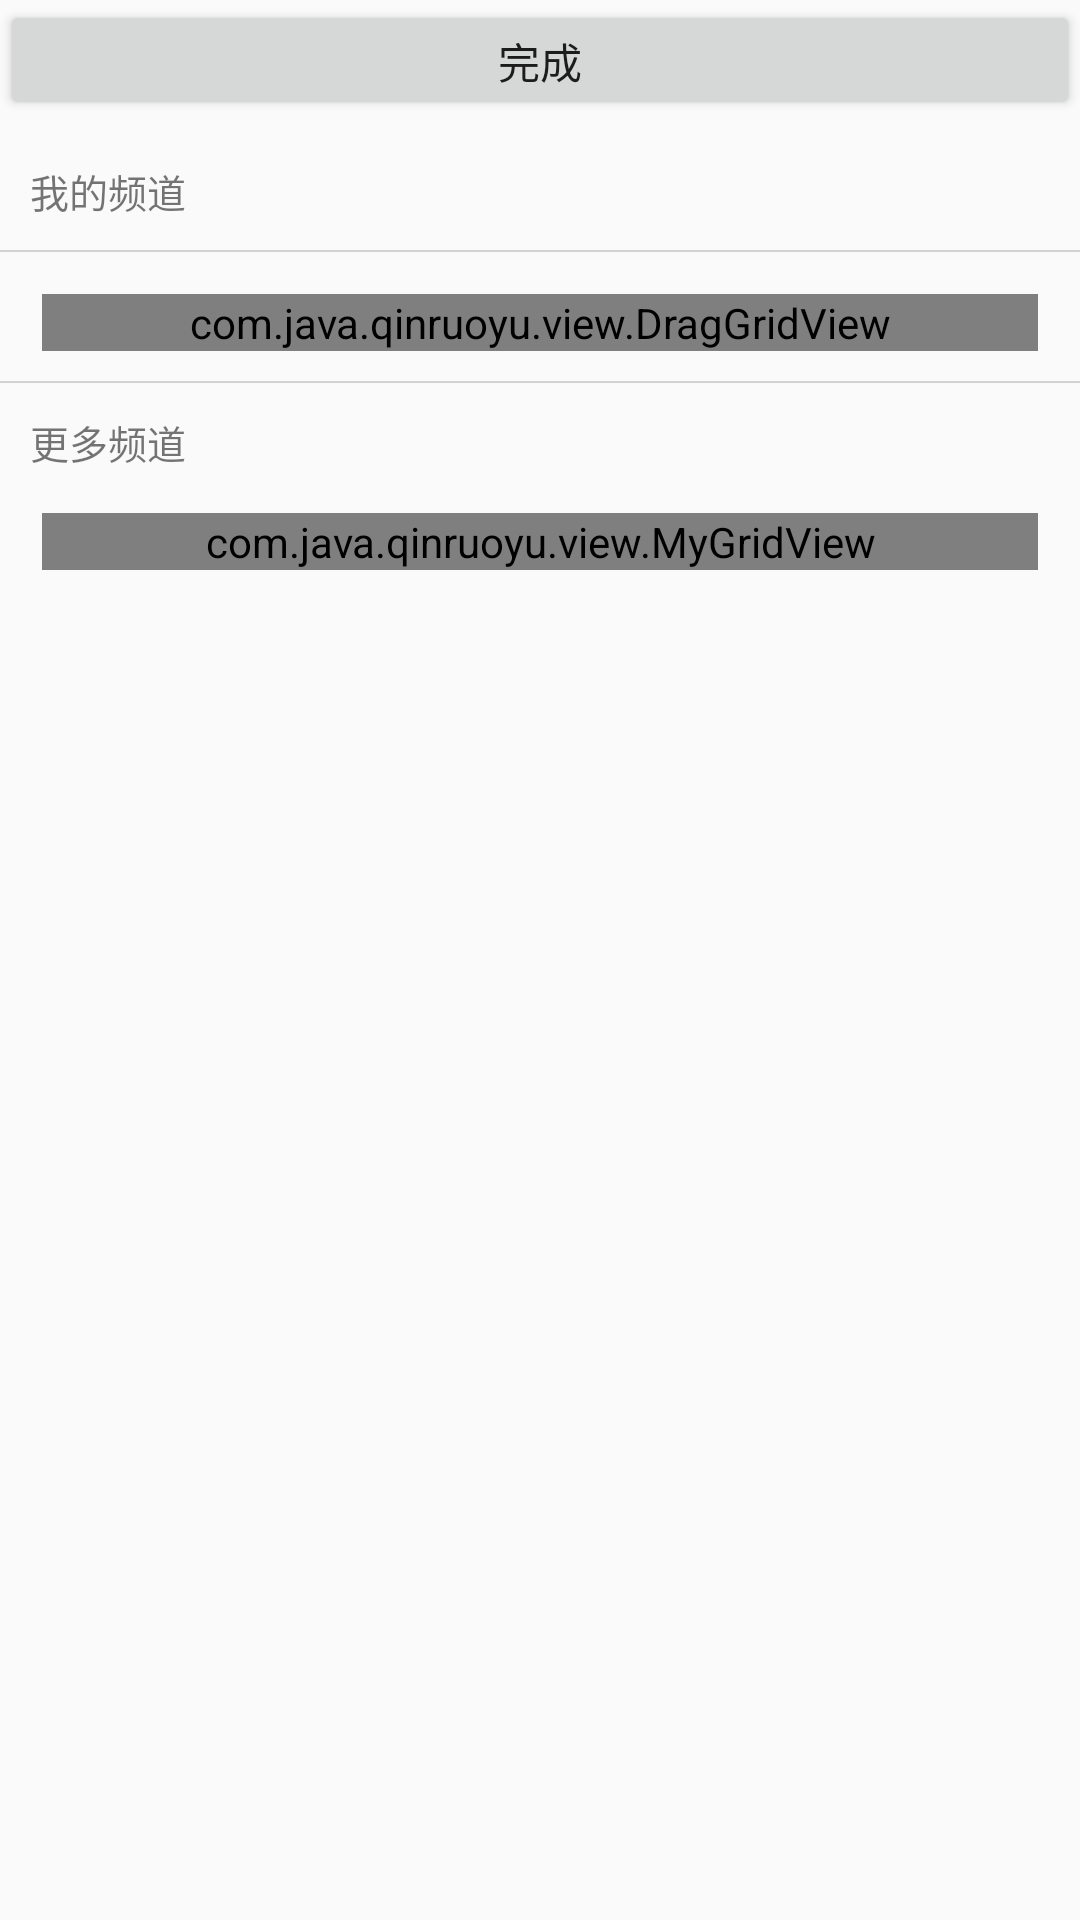

The Android layout XML behind this screen, and the referenced resources:
<!-- AndroidManifest.xml: application theme Theme.AppCompat.Light.NoActionBar -->
<!-- res/layout/activity_category_management.xml -->
<?xml version="1.0" encoding="utf-8"?>
<RelativeLayout xmlns:android="http://schemas.android.com/apk/res/android"
    xmlns:tools="http://schemas.android.com/tools"
    android:layout_width="match_parent"
    android:layout_height="match_parent"
    tools:context=".activity.MainActivity">

    <Button
        android:id="@+id/btn_finish_cat_arrange"
        android:layout_width="match_parent"
        android:layout_height="40dp"
        android:text="完成" />

    <ScrollView
        android:layout_width="fill_parent"
        android:layout_height="fill_parent"
        android:layout_below="@id/btn_finish_cat_arrange">

        <LinearLayout
            android:id="@+id/subscribe_main_layout"
            android:layout_width="fill_parent"
            android:layout_height="wrap_content"
            android:orientation="vertical"
            android:paddingBottom="14.0dip">

            <LinearLayout
                android:layout_width="fill_parent"
                android:layout_height="wrap_content"
                android:layout_marginLeft="10.0dip"
                android:layout_marginTop="14.0dip"
                android:gravity="bottom"
                android:orientation="horizontal">


                <TextView
                    android:id="@+id/my_category_tip_text"
                    android:layout_width="wrap_content"
                    android:layout_height="wrap_content"
                    android:text="我的频道"
                    android:textSize="13sp" />
            </LinearLayout>

            <View
                android:id="@+id/seperate_line"
                android:layout_width="match_parent"
                android:layout_height="0.5dp"
                android:layout_marginTop="10dp"
                android:layout_marginBottom="14.0dip"
                android:background="@color/subscribe_item_drag_stroke" />

            <com.java.qinruoyu.view.DragGridView
                android:id="@+id/userGridView"
                android:layout_width="fill_parent"
                android:layout_height="wrap_content"
                android:layout_marginLeft="14dip"
                android:layout_marginRight="14dip"
                android:gravity="center"
                android:horizontalSpacing="14dip"
                android:listSelector="@android:color/transparent"
                android:numColumns="4"
                android:scrollbars="vertical"
                android:stretchMode="columnWidth"
                android:verticalSpacing="14.0px" />


            <View
                android:id="@+id/seperate_line2"
                android:layout_width="match_parent"
                android:layout_height="0.5dp"
                android:layout_marginTop="10dp"
                android:background="@color/subscribe_item_drag_stroke" />

            <TextView
                android:id="@+id/more_category_text"
                android:layout_width="wrap_content"
                android:layout_height="wrap_content"
                android:layout_marginLeft="10.0dip"
                android:layout_marginTop="10dp"
                android:layout_marginBottom="14.0dip"
                android:text="更多频道"
                android:textSize="13sp" />

            <com.java.qinruoyu.view.MyGridView
                android:id="@+id/otherGridView"
                android:layout_width="fill_parent"
                android:layout_height="wrap_content"
                android:layout_marginLeft="14dip"
                android:layout_marginRight="14dip"
                android:gravity="center"
                android:horizontalSpacing="14dip"
                android:listSelector="@android:color/transparent"
                android:numColumns="4"
                android:scrollbars="vertical"
                android:stretchMode="columnWidth"
                android:verticalSpacing="14.0px" />
        </LinearLayout>
    </ScrollView>

</RelativeLayout>
<!-- resources referenced by this layout -->
<resources>
  <color name="subscribe_item_drag_stroke">#ffd2d2d2</color>
</resources>
